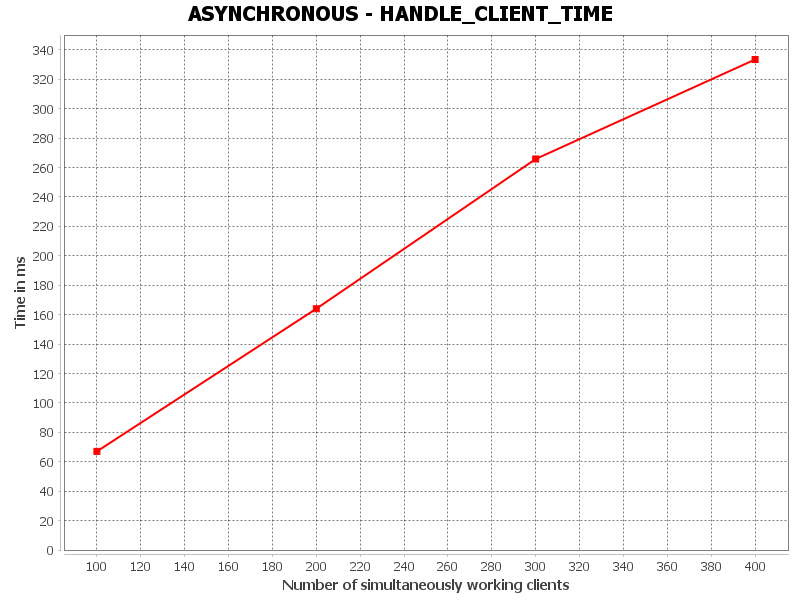

Source data for this figure (header and first rows):
HANDLE_CLIENT_TIME, Number of simultaneously working clients, Time in ms
0, 100.0, 67.02
1, 200.0, 164
2, 300.0, 265.8
3, 400.0, 333.5
